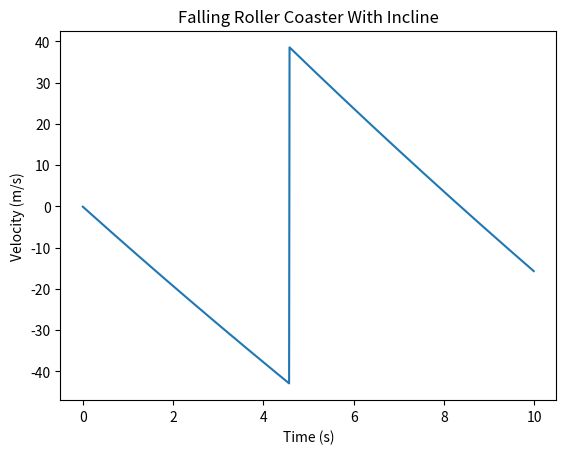
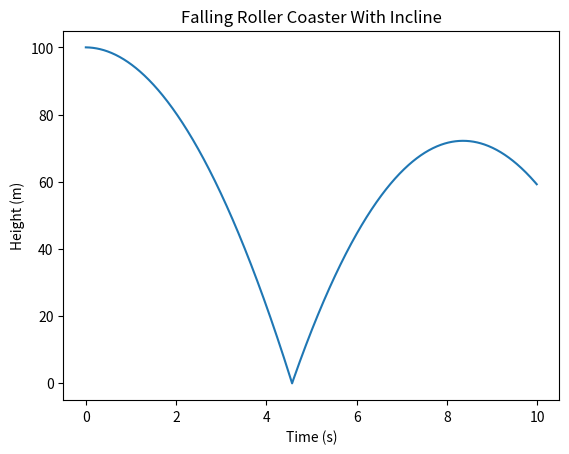

The script that saved these images, in order:
"""
Simulation: Falling Roller Coaster With Incline
This simulation calculates the velocity and height of a falling roller coaster that falls down a hill and climbs up an incline
"""

import numpy as np
import matplotlib.pyplot as plt

y = 100
m = 25
g = -9.81
d = -0.5
v = 0
w = m * g
u = 0.1
dt = 0.01
t = np.arange(0, 10, dt)

velocity = []
height = []

for time in t:

  w = m * g

  if y <= 0:
    n = -w
    F_f = n * u
    v = -v * 0.9
    y = 0
  else:
    F_f = 0

  F_d = d * v
  F_net = w + F_f + F_d
  a = F_net / m
  v = v + a * dt
  y = y + v * dt

  velocity.append(v)
  height.append(y)

plt.plot(t, velocity)
plt.xlabel("Time (s)")
plt.ylabel("Velocity (m/s)")
plt.title("Falling Roller Coaster With Incline")
plt.show()

plt.plot(t, height)
plt.xlabel("Time (s)")
plt.ylabel("Height (m)")
plt.title("Falling Roller Coaster With Incline")
plt.show()
